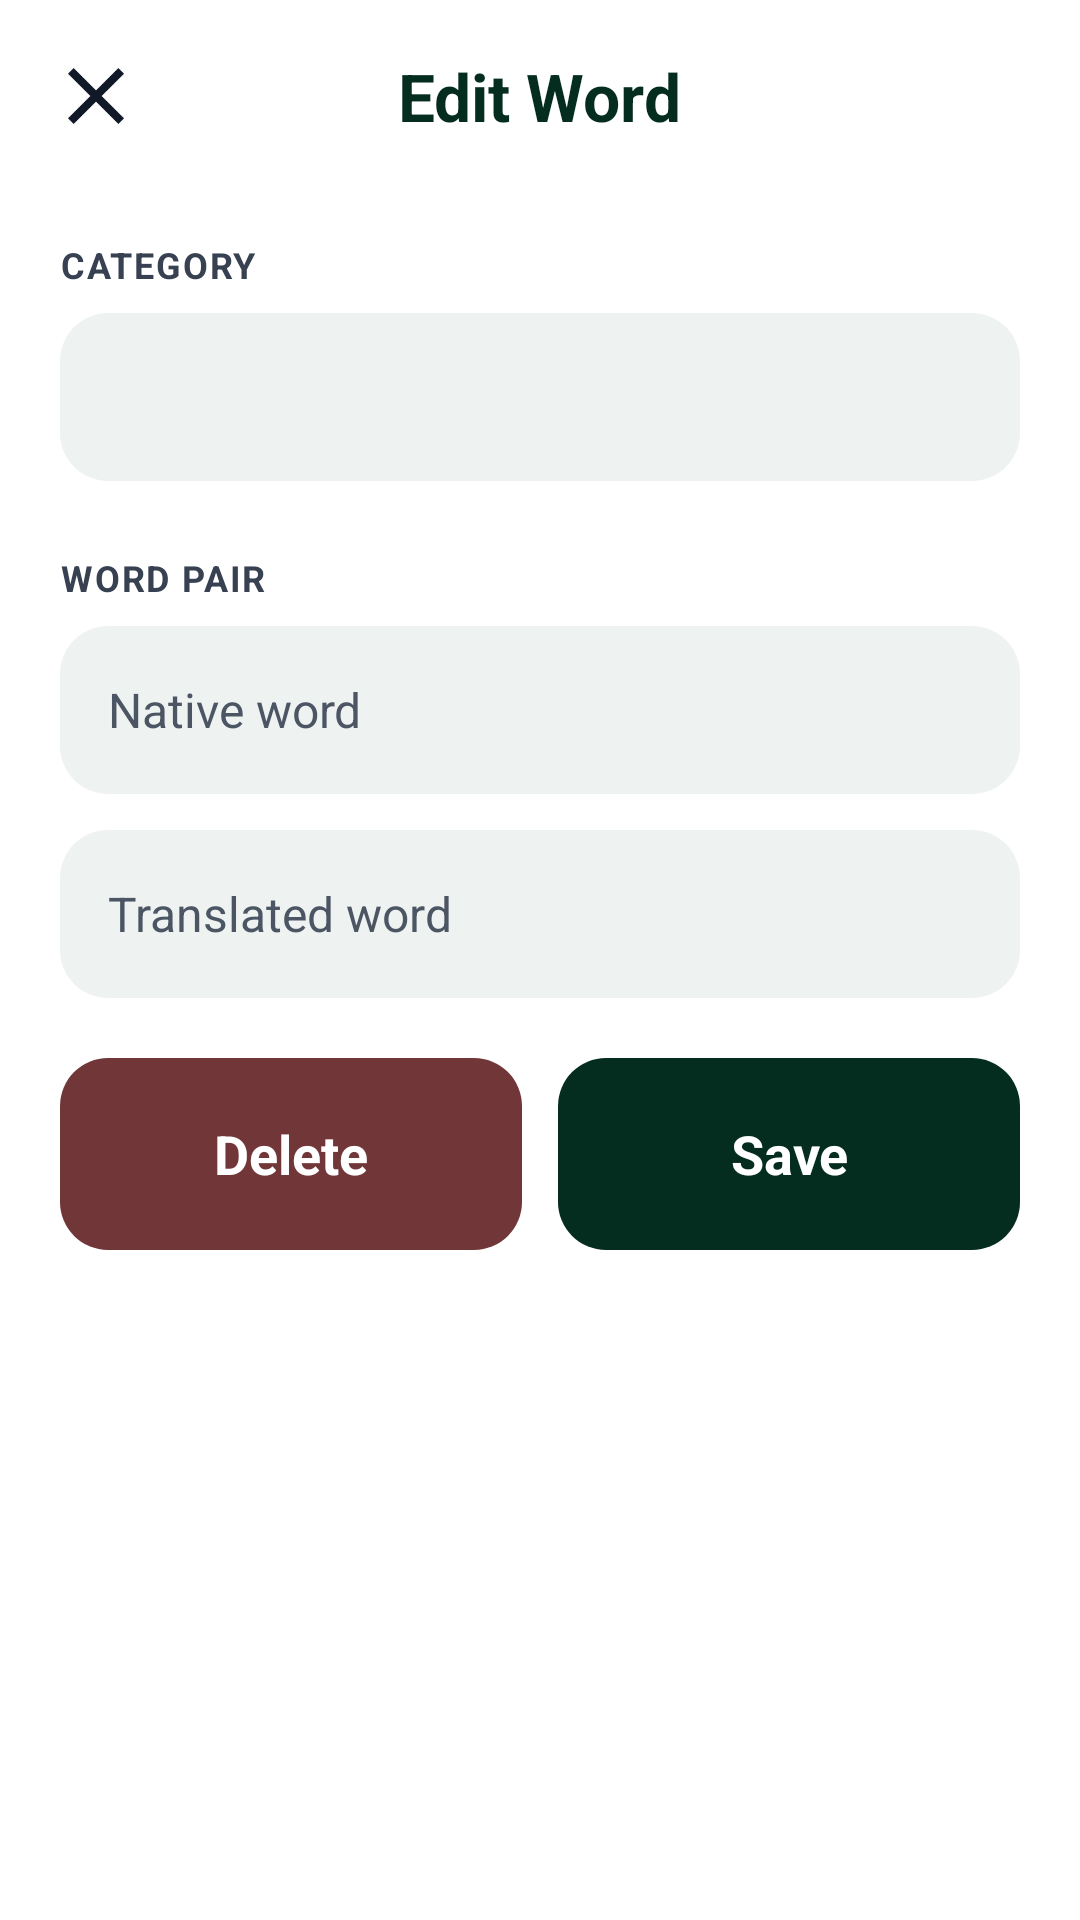

Layout XML and referenced resources for this Android screen:
<!-- AndroidManifest.xml: activity theme DialogOverlayTheme -->
<!-- res/layout/activity_quick_action.xml -->
<?xml version="1.0" encoding="utf-8"?>
<LinearLayout xmlns:android="http://schemas.android.com/apk/res/android"
    android:layout_width="match_parent"
    android:layout_height="wrap_content"
    android:background="@drawable/dialog_panel_background"
    android:orientation="vertical">

    
    <RelativeLayout
        android:layout_width="match_parent"
        android:layout_height="64dp"
        android:paddingHorizontal="16dp">

        <ImageView
            android:id="@+id/edit_word_cancel"
            android:layout_width="32dp"
            android:layout_height="32dp"
            android:layout_centerVertical="true"
            android:contentDescription="@string/content_description_close"
            android:src="@drawable/ic_close" />

        <TextView
            android:layout_width="wrap_content"
            android:layout_height="wrap_content"
            android:layout_centerInParent="true"
            android:text="@string/title_edit_word"
            android:textColor="@color/button_create_bg"
            android:textSize="22sp"
            android:textStyle="bold" />
    </RelativeLayout>

    <LinearLayout
        android:layout_width="match_parent"
        android:layout_height="wrap_content"
        android:orientation="vertical"
        android:paddingHorizontal="20dp">

        <TextView
            android:layout_width="wrap_content"
            android:layout_height="wrap_content"
            android:layout_marginTop="16dp"
            android:layout_marginBottom="8dp"
            android:text="@string/label_category"
            android:textColor="@color/section_header"
            android:textSize="12sp"
            android:textStyle="bold"
            android:letterSpacing="0.05" />

        <LinearLayout
            android:layout_width="match_parent"
            android:layout_height="56dp"
            android:background="@drawable/bg_input_field"
            android:gravity="center_vertical"
            android:paddingHorizontal="16dp">

            <Spinner
                android:id="@+id/category_spinner"
                android:layout_width="match_parent"
                android:layout_height="match_parent"
                android:background="@null" />
        </LinearLayout>

        <TextView
            android:layout_width="wrap_content"
            android:layout_height="wrap_content"
            android:layout_marginTop="24dp"
            android:layout_marginBottom="8dp"
            android:text="@string/label_word_pair"
            android:textColor="@color/section_header"
            android:textSize="12sp"
            android:textStyle="bold"
            android:letterSpacing="0.05" />

        <LinearLayout
            android:layout_width="match_parent"
            android:layout_height="56dp"
            android:background="@drawable/bg_input_field"
            android:layout_marginBottom="12dp"
            android:gravity="center_vertical"
            android:paddingHorizontal="16dp">

            <EditText
                android:id="@+id/native_input"
                android:layout_width="match_parent"
                android:layout_height="wrap_content"
                android:background="@null"
                android:hint="@string/hint_native_word"
                android:importantForAutofill="no"
                android:inputType="textCapSentences"
                android:textColor="@color/word_native"
                android:textColorHint="@color/text_hint"
                android:textSize="16sp" />
        </LinearLayout>

        <LinearLayout
            android:layout_width="match_parent"
            android:layout_height="56dp"
            android:background="@drawable/bg_input_field"
            android:gravity="center_vertical"
            android:paddingHorizontal="16dp">

            <EditText
                android:id="@+id/translation_input"
                android:layout_width="match_parent"
                android:layout_height="wrap_content"
                android:background="@null"
                android:hint="@string/hint_translated_word"
                android:importantForAutofill="no"
                android:inputType="textCapSentences"
                android:textColor="@color/word_native"
                android:textColorHint="@color/text_hint"
                android:textSize="16sp" />
        </LinearLayout>

        <LinearLayout
            android:id="@+id/romanization_field"
            android:layout_width="match_parent"
            android:layout_height="56dp"
            android:layout_marginTop="12dp"
            android:background="@drawable/bg_input_field"
            android:gravity="center_vertical"
            android:paddingHorizontal="16dp"
            android:visibility="gone">

            <EditText
                android:id="@+id/romanization_input"
                android:layout_width="match_parent"
                android:layout_height="wrap_content"
                android:background="@null"
                android:hint="@string/hint_romanization"
                android:importantForAutofill="no"
                android:inputType="text"
                android:textColor="@color/word_native"
                android:textColorHint="@color/text_hint"
                android:textSize="16sp" />
        </LinearLayout>

    </LinearLayout>

    
    <LinearLayout
        android:layout_width="match_parent"
        android:layout_height="wrap_content"
        android:orientation="horizontal"
        android:padding="20dp">

        <TextView
            android:id="@+id/delete_word"
            style="@style/DangerButton"
            android:layout_width="0dp"
            android:layout_weight="1"
            android:layout_marginEnd="12dp"
            android:text="@string/action_delete" />

        <TextView
            android:id="@+id/save_word"
            style="@style/PrimaryButton"
            android:layout_width="0dp"
            android:layout_weight="1"
            android:text="@string/action_save" />
    </LinearLayout>

</LinearLayout>
<!-- resources referenced by this layout -->
<resources>
  <color name="button_create_bg">#052D1F</color>
  <color name="section_header">#374151</color>
  <color name="text_hint">#4B5563</color>
  <color name="word_native">#191C1D</color>
  <!-- drawable bg_input_field (drawable) -->
  <shape xmlns:android="http://schemas.android.com/apk/res/android">
      <solid android:color="@color/input_bg_light" />
      <corners android:radius="16dp" />
  </shape>
  <!-- drawable ic_close (drawable) -->
  <vector xmlns:android="http://schemas.android.com/apk/res/android"
      android:width="24dp"
      android:height="24dp"
      android:viewportWidth="24"
      android:viewportHeight="24">
      <path
          android:fillColor="#111827"
          android:pathData="M19,6.41L17.59,5 12,10.59 6.41,5 5,6.41 10.59,12 5,17.59 6.41,19 12,13.41 17.59,19 19,17.59 13.41,12z" />
  </vector>
  <string name="action_delete">Delete</string>
  <string name="action_save">Save</string>
  <string name="content_description_close">Close</string>
  <string name="hint_native_word">Native word</string>
  <string name="hint_romanization">Pronunciation (auto-filled)</string>
  <string name="hint_translated_word">Translated word</string>
  <string name="label_category">CATEGORY</string>
  <string name="label_word_pair">WORD PAIR</string>
  <string name="title_edit_word">Edit Word</string>
  <style name="DangerButton" parent="PrimaryButton">
          <item name="android:background">@drawable/bg_danger_button</item>
      </style>
  <style name="PrimaryButton">
          <item name="android:background">@drawable/bg_primary_button</item>
          <item name="android:textColor">@color/white</item>
          <item name="android:textStyle">bold</item>
          <item name="android:gravity">center</item>
          <item name="android:textAllCaps">false</item>
          <item name="android:layout_height">64dp</item>
          <item name="android:paddingLeft">20dp</item>
          <item name="android:paddingRight">20dp</item>
          <item name="android:textSize">18sp</item>
      </style>
  <style name="DialogOverlayTheme" parent="@android:style/Theme.Material.Light.Dialog.Alert">
          <item name="android:windowIsTranslucent">true</item>
          <item name="android:windowCloseOnTouchOutside">true</item>
          <item name="android:backgroundDimAmount">0.18</item>
          <item name="android:fontFamily">sans-serif</item>
          <item name="android:colorAccent">@color/secondary</item>
          <item name="android:windowBackground">@drawable/bg_dialog_rounded</item>
      </style>
  <color name="input_bg_light">#EEF2F1</color>
  <!-- drawable bg_danger_button (drawable) -->
  <?xml version="1.0" encoding="utf-8"?>
  <shape xmlns:android="http://schemas.android.com/apk/res/android">
      <solid android:color="@color/danger" />
      <corners android:radius="16dp" />
  </shape>
  <!-- drawable bg_primary_button (drawable) -->
  <?xml version="1.0" encoding="utf-8"?>
  <shape xmlns:android="http://schemas.android.com/apk/res/android">
      <solid android:color="@color/button_create_bg" />
      <corners android:radius="16dp" />
  </shape>
  <color name="white">#FFFFFF</color>
  <color name="secondary">#0E6C4A</color>
  <!-- drawable bg_dialog_rounded (drawable) -->
  <?xml version="1.0" encoding="utf-8"?>
  <shape xmlns:android="http://schemas.android.com/apk/res/android">
      <solid android:color="@color/surface_lowest" />
      <corners android:radius="24dp" />
  </shape>
  <color name="danger">#713638</color>
  <color name="surface_lowest">#FFFFFF</color>
</resources>
